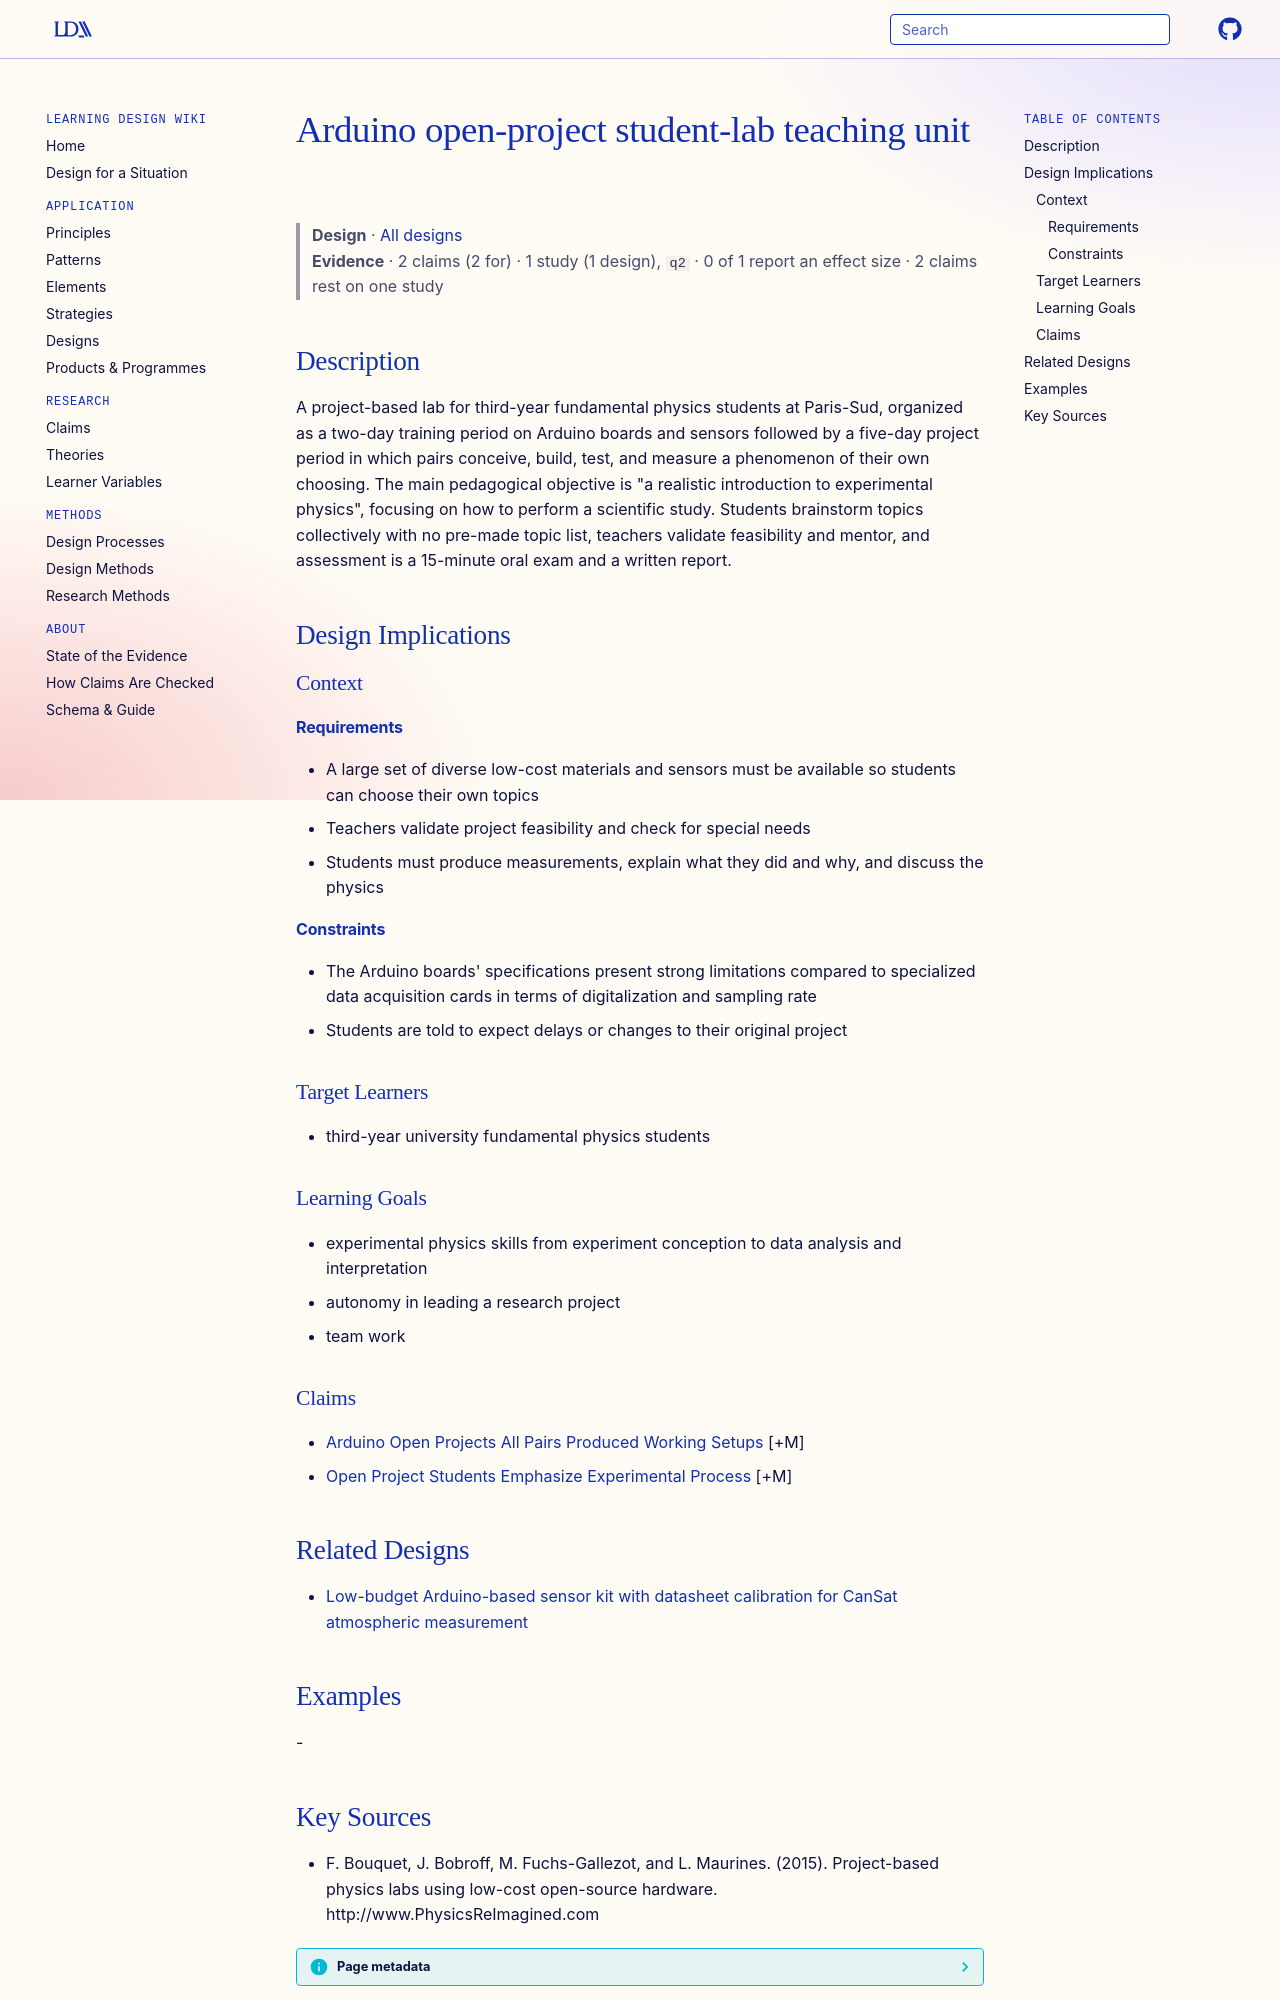

repository: Learning-Design-Alliance/learning-wiki · page: designs/arduino-open-project-student-lab-unit/index.html · generator: mkdocs

---
type: design
id: arduino-open-project-student-lab-unit
title: Arduino open-project student-lab teaching unit
description: A project-based lab for third-year fundamental physics students at Paris-Sud, organized as a two-day training period on Arduino boards and sensors followed by a five-day project period in which pairs conceive, build,...
status: review
generated:
  by: "process:settle-candidates"
  at: 2026-11-17
sources:
  - id: f-bouquet-2015
    resource: "http://www.PhysicsReImagined.com"
    title: "F. Bouquet, J. Bobroff, M. Fuchs-Gallezot, and L. Maurines. (2015). Project-based physics labs using low-cost open-source hardware. http://www.PhysicsReImagined.com"
    author: F. Bouquet, J. Bobroff, M. Fuchs-Gallezot, and L. Maurines
---

# Arduino open-project student-lab teaching unit

> **Design** · [All designs](index.md)
> **Evidence** · 2 claims (2 for) · 1 study (1 design), `q2` · 0 of 1 report an effect size · 2 claims rest on one study

## Description
A project-based lab for third-year fundamental physics students at Paris-Sud, organized as a two-day training period on Arduino boards and sensors followed by a five-day project period in which pairs conceive, build, test, and measure a phenomenon of their own choosing. The main pedagogical objective is "a realistic introduction to experimental physics", focusing on how to perform a scientific study. Students brainstorm topics collectively with no pre-made topic list, teachers validate feasibility and mentor, and assessment is a 15-minute oral exam and a written report.

## Design Implications

### Context
#### Requirements
- A large set of diverse low-cost materials and sensors must be available so students can choose their own topics
- Teachers validate project feasibility and check for special needs
- Students must produce measurements, explain what they did and why, and discuss the physics
#### Constraints
- The Arduino boards' specifications present strong limitations compared to specialized data acquisition cards in terms of digitalization and sampling rate
- Students are told to expect delays or changes to their original project

### Target Learners
- third-year university fundamental physics students

### Learning Goals
- experimental physics skills from experiment conception to data analysis and interpretation
- autonomy in leading a research project
- team work

### Claims
- [Arduino Open Projects All Pairs Produced Working Setups](../claims/arduino-open-projects-all-pairs-produced-working-setups.md) [+M]
- [Open Project Students Emphasize Experimental Process](../claims/open-project-students-emphasize-experimental-process.md) [+M]

## Related Designs

- [Low-budget Arduino-based sensor kit with datasheet calibration for CanSat atmospheric measurement](cansat-arduino-low-budget-sensor-kit.md)

## Examples
-
